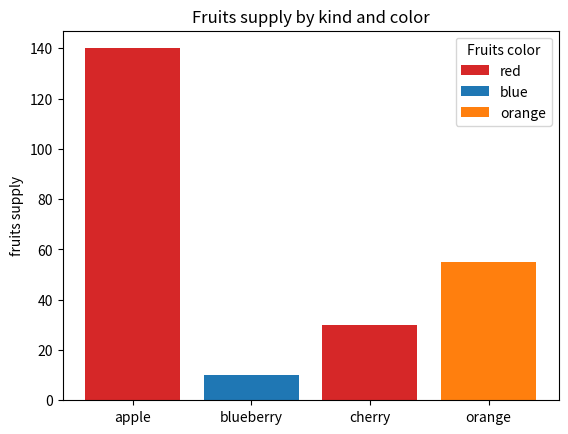
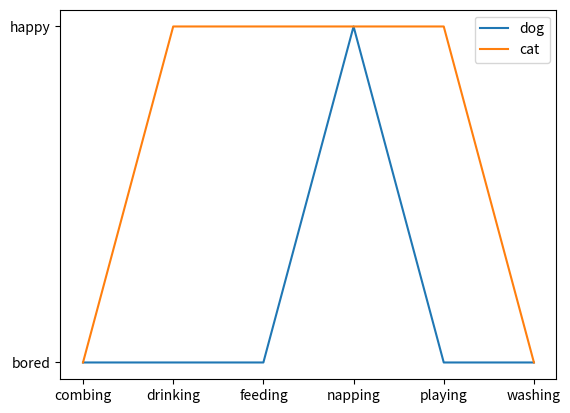

Generate these figures, in order, with matplotlib:
import matplotlib.pyplot as plt  

fig, ax=plt.subplots()

fruits=['apple','blueberry','cherry','orange']
counts=[140,10,30,55]
bar_labels=['red','blue','_red','orange']
bar_colors=['tab:red','tab:blue','tab:red','tab:orange']

ax.bar(fruits,counts,label=bar_labels,color=bar_colors)

ax.set_ylabel('fruits supply')
ax.set_title("Fruits supply by kind and color")
ax.legend(title='Fruits color')

plt.savefig('bars.png',bbox_inches='tight')

cat=["bored","happy",'happy','happy','happy','bored']
dog=['bored','bored','bored','happy','bored','bored']
activity=["combing",'drinking','feeding','napping','playing','washing']

fig,ax=plt.subplots()
ax.plot(activity,dog,label="dog")
ax.plot(activity,cat,label="cat")
ax.legend()

plt.savefig('lines.png',bbox_inches='tight')